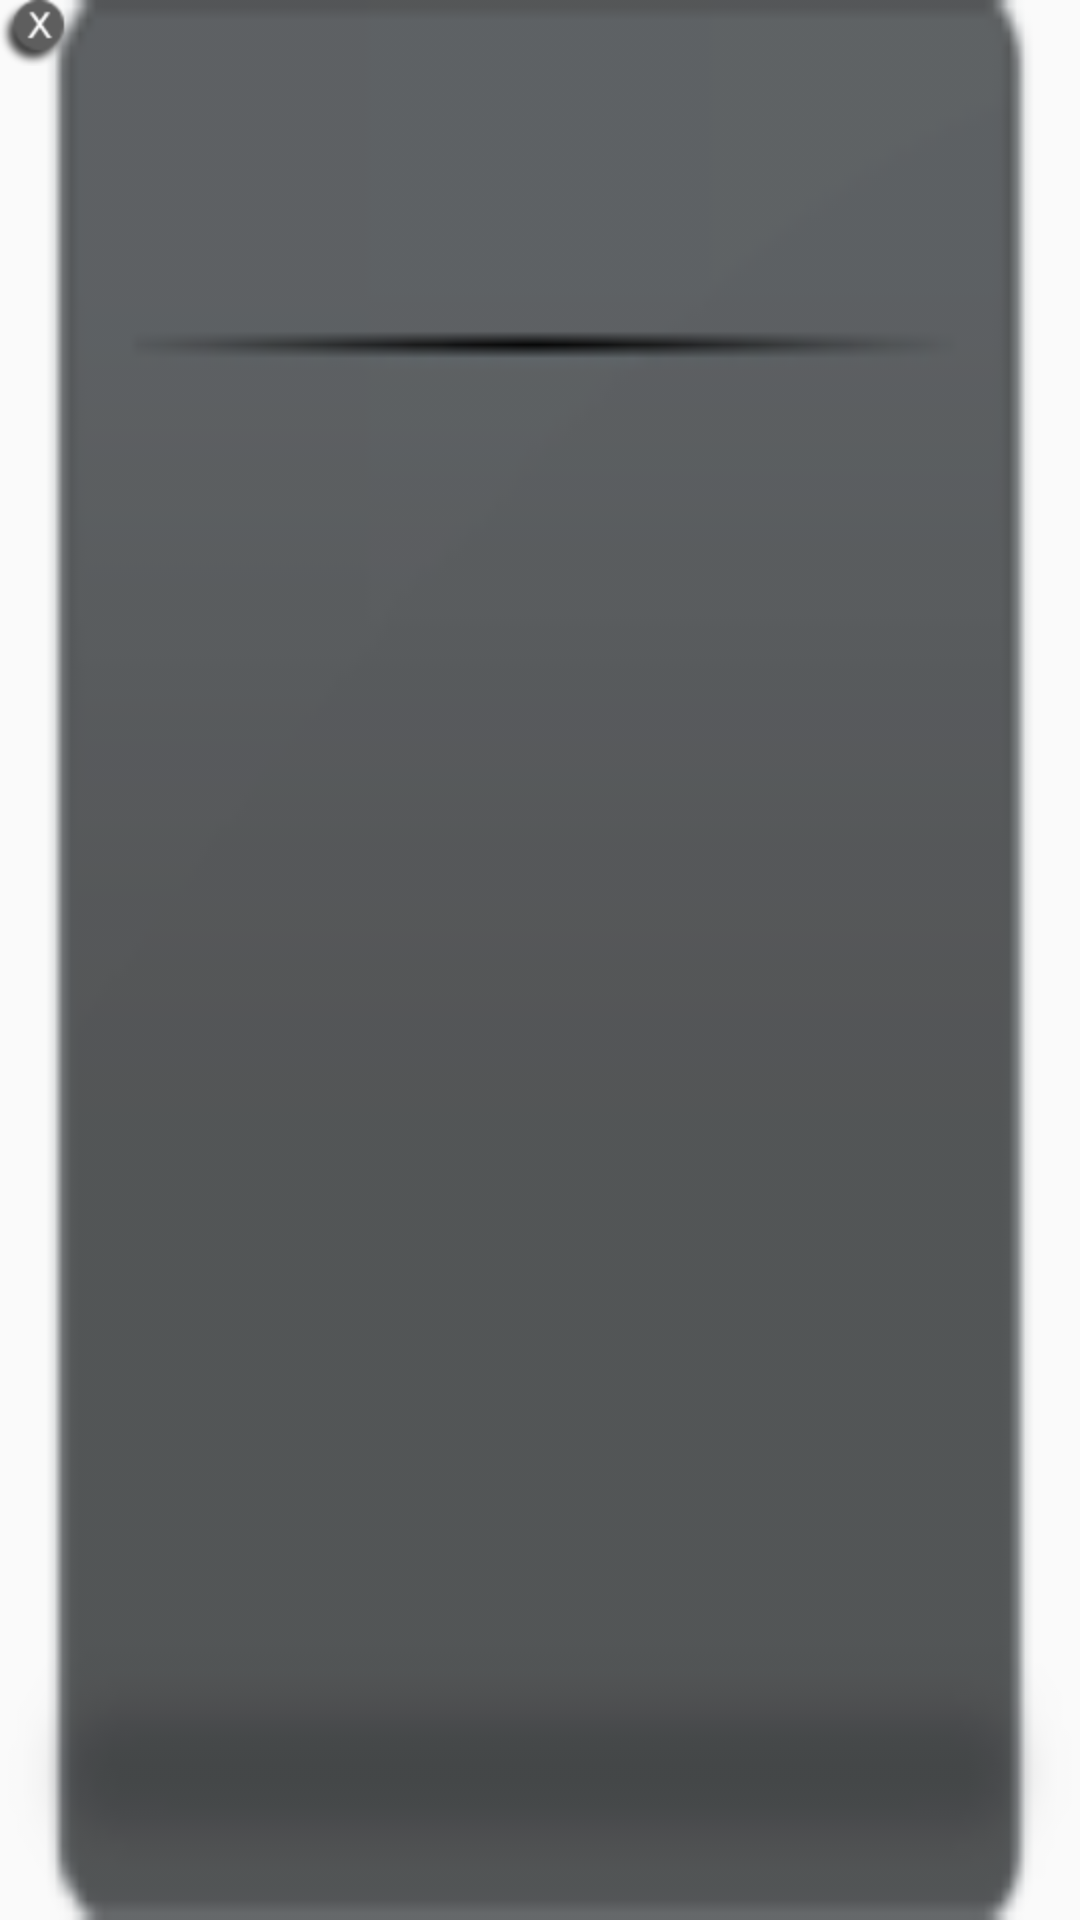

Here is an Android app screen rendered from its layout file. Give the layout XML and the strings, colors and styles it references.
<!-- AndroidManifest.xml: application theme AppTheme -->
<!-- res/layout/add_city_onecity.xml -->
<?xml version="1.0" encoding="utf-8"?>
<RelativeLayout xmlns:android="http://schemas.android.com/apk/res/android"
    android:layout_width="wrap_content"
    android:layout_height="wrap_content"
    android:background="@mipmap/one_city_bg">

    <ImageView
        android:id="@+id/one_city_delete"
        android:layout_width="wrap_content"
        android:layout_height="wrap_content"
        android:background="@drawable/one_city_delete_change"/>

    <TextView
        android:id="@+id/mCityName"
        android:layout_width="match_parent"
        android:layout_height="match_parent"
        android:gravity="center_horizontal"/>

</RelativeLayout>
<!-- resources referenced by this layout -->
<resources>
  <!-- drawable one_city_delete_change (drawable) -->
  <selector xmlns:android="http://schemas.android.com/apk/res/android">
      <item 
          android:state_pressed="true"
          android:drawable="@mipmap/one_city_delete_p"/>
      <item
          android:drawable="@mipmap/one_city_delete"/>
  </selector>
  <!-- mipmap one_city_bg: png bitmap (mipmap-hdpi, 2807 bytes) -->
  <style name="AppTheme" parent="Theme.AppCompat.Light.DarkActionBar">
          
      </style>
</resources>
